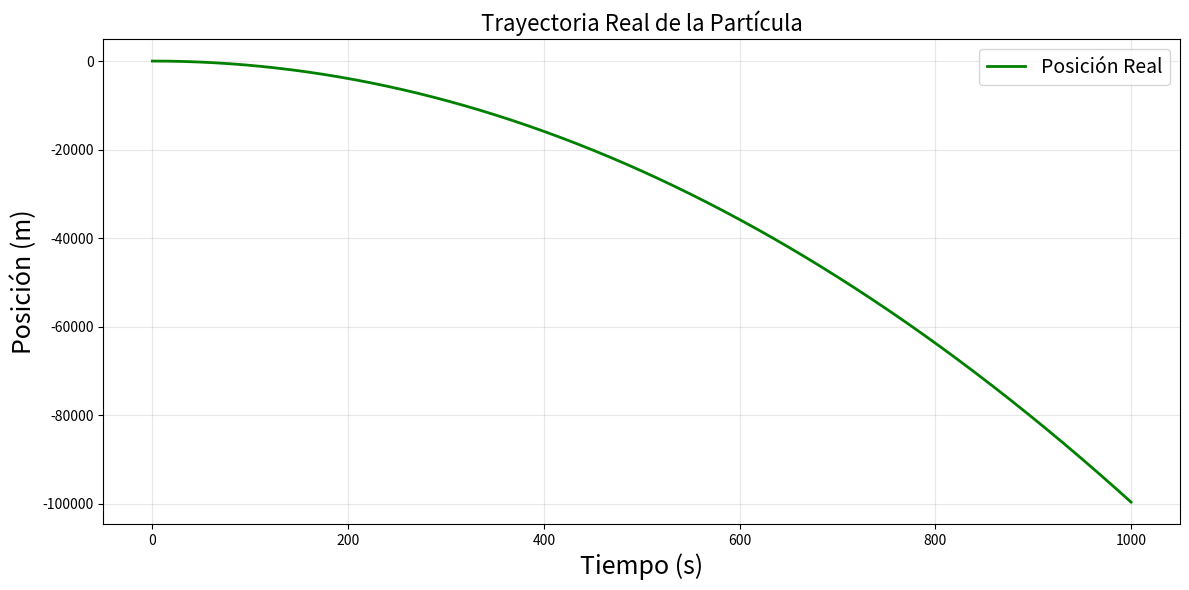
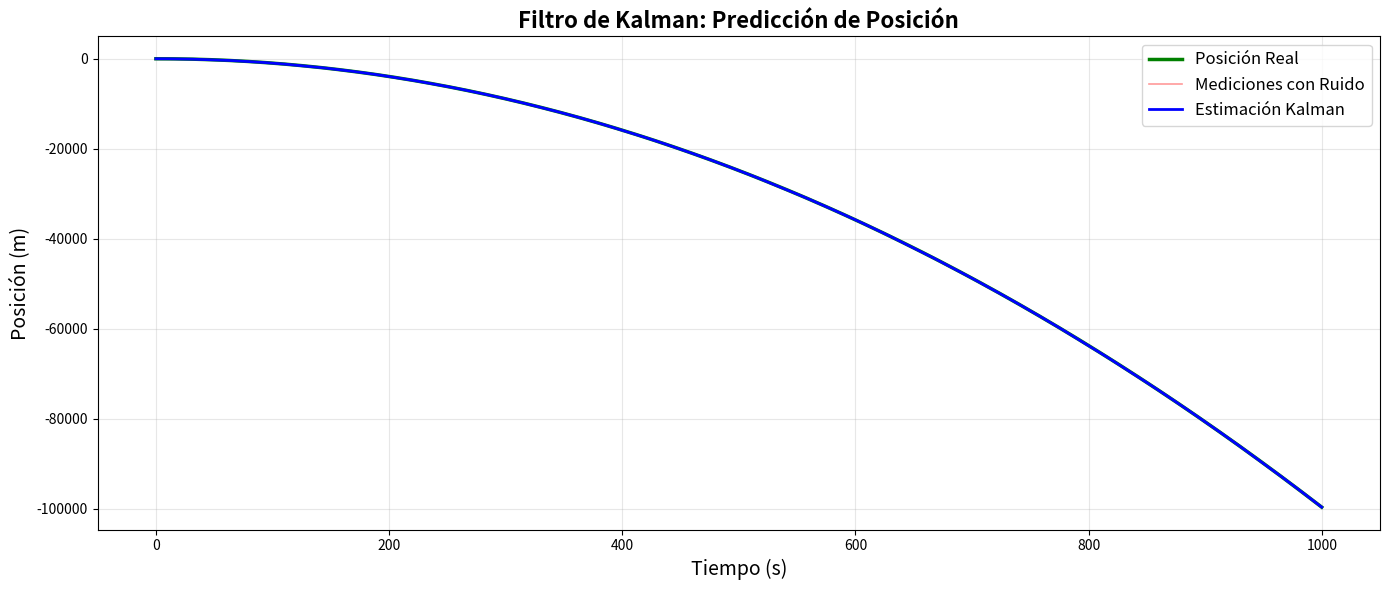
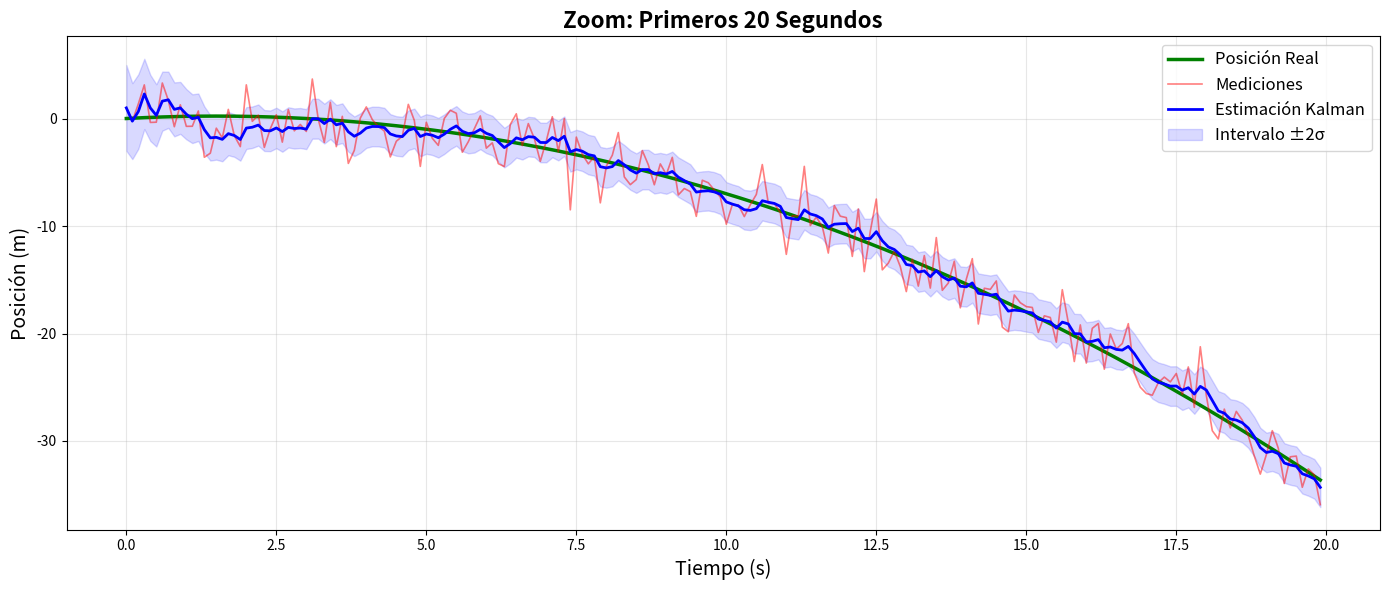

Here is the Python script that generated these plots, in order:
import numpy as np
import matplotlib.pyplot as plt

# =============================================================================
# Configuración y generación de datos
# =============================================================================
dt = 0.1
t = np.arange(0, 1000, dt)  # Cambiado de 100 a 1000 segundos
pos_real = 0.1 * (3*t - t**2)

np.random.seed(42)
ruido_medicion = 2.0
mediciones = pos_real + np.random.normal(0, ruido_medicion, len(pos_real))

# =============================================================================
# Filtro de Kalman 1D
# =============================================================================
class KalmanFilter1D:
    def __init__(self, dt, process_variance, measurement_variance, 
                 initial_position, initial_velocity):
        self.dt = dt
        self.x = np.array([[initial_position], [initial_velocity]])
        self.F = np.array([[1, dt], [0, 1]])
        self.H = np.array([[1, 0]])
        self.P = np.array([[1000, 0], [0, 1000]])
        self.Q = process_variance * np.eye(2)
        self.R = np.array([[measurement_variance]])
        self.history_covariance = []

    def process(self, measurement):
        # Predicción
        self.x = self.F @ self.x
        self.P = self.F @ self.P @ self.F.T + self.Q
        
        # Actualización
        y = measurement - (self.H @ self.x)[0, 0]
        S = self.H @ self.P @ self.H.T + self.R
        K = self.P @ self.H.T / S[0, 0]
        self.x = self.x + K * y
        self.P = (np.eye(2) - K @ self.H) @ self.P
        
        self.history_covariance.append(np.sqrt(self.P[0, 0]))
        return self.x[0, 0], self.x[1, 0]

# =============================================================================
# Ejecutar Filtro de Kalman
# =============================================================================
kf = KalmanFilter1D(
    dt, 
    process_variance=0.1, 
    measurement_variance=ruido_medicion**2,
    initial_position=mediciones[0], 
    initial_velocity=(mediciones[1] - mediciones[0]) / dt
)

pos_est, vel_est = zip(*[kf.process(m) for m in mediciones])
pos_est = np.array(pos_est)
cov = np.array(kf.history_covariance)

# =============================================================================
# Función auxiliar para gráficos
# =============================================================================
def plot_kalman(t_data, pos_real_data, mediciones_data, pos_est_data, 
                cov_data=None, title='', zoom=False):
    plt.figure(figsize=(14, 6))
    plt.plot(t_data, pos_real_data, 'g-', linewidth=2.5, label='Posición Real')
    plt.plot(t_data, mediciones_data, 'r-', alpha=0.4 if not zoom else 0.5, 
             linewidth=1.2, label='Mediciones con Ruido' if not zoom else 'Mediciones')
    plt.plot(t_data, pos_est_data, 'b-', linewidth=2, label='Estimación Kalman')
    
    if cov_data is not None:
        plt.fill_between(t_data, pos_est_data - 2*cov_data, 
                         pos_est_data + 2*cov_data,
                         color='blue', alpha=0.15, label='Intervalo ±2σ')
    
    plt.xlabel('Tiempo (s)', fontsize=14)
    plt.ylabel('Posición (m)', fontsize=14)
    plt.title(title, fontsize=16, fontweight='bold')
    plt.legend(fontsize=12)
    plt.grid(True, alpha=0.3)
    plt.tight_layout()
    plt.show()

# =============================================================================
# Gráficos
# =============================================================================
# Trayectoria real
plt.figure(figsize=(12, 6))
plt.plot(t, pos_real, 'g-', linewidth=2, label='Posición Real')
plt.xlabel('Tiempo (s)', fontsize=18)
plt.ylabel('Posición (m)', fontsize=18)
plt.title('Trayectoria Real de la Partícula', fontsize=16)
plt.grid(True, alpha=0.3)
plt.legend(fontsize=14)
plt.tight_layout()
plt.show()

# Filtro de Kalman completo
plot_kalman(t, pos_real, mediciones, pos_est, 
            title='Filtro de Kalman: Predicción de Posición')

# Zoom 0-20 segundos
zoom_idx = int(20/dt)  # Corregido para mostrar 20 segundos
plot_kalman(t[:zoom_idx], pos_real[:zoom_idx], mediciones[:zoom_idx], 
            pos_est[:zoom_idx], cov[:zoom_idx],
            title='Zoom: Primeros 20 Segundos', zoom=True)